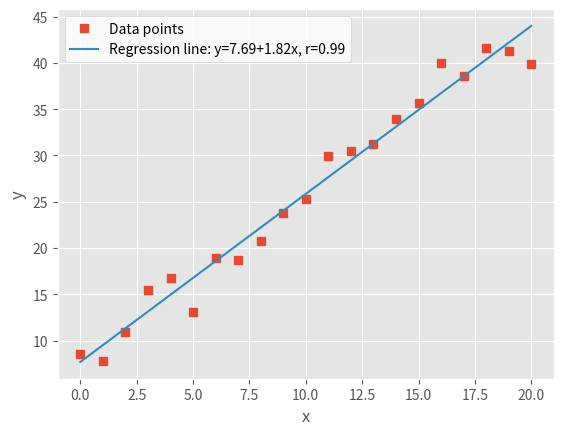

The script that saved this image:
"""Draw an x-y plot with its regression line.

Covers the "X-Y Plots" section of https://realpython.com/python-statistics/
"""

import matplotlib.pyplot as plt
import numpy as np
import scipy.stats

plt.style.use("ggplot")


def main():
    np.random.seed(seed=0)
    x = np.arange(21)
    y = 5 + 2 * x + 2 * np.random.randn(21)

    slope, intercept, r, *__ = scipy.stats.linregress(x, y)
    line = f"Regression line: y={intercept:.2f}+{slope:.2f}x, r={r:.2f}"

    fig, ax = plt.subplots()
    ax.plot(x, y, linewidth=0, marker="s", label="Data points")
    ax.plot(x, intercept + slope * x, label=line)
    ax.set_xlabel("x")
    ax.set_ylabel("y")
    ax.legend(facecolor="white")
    plt.show()


if __name__ == "__main__":
    main()
